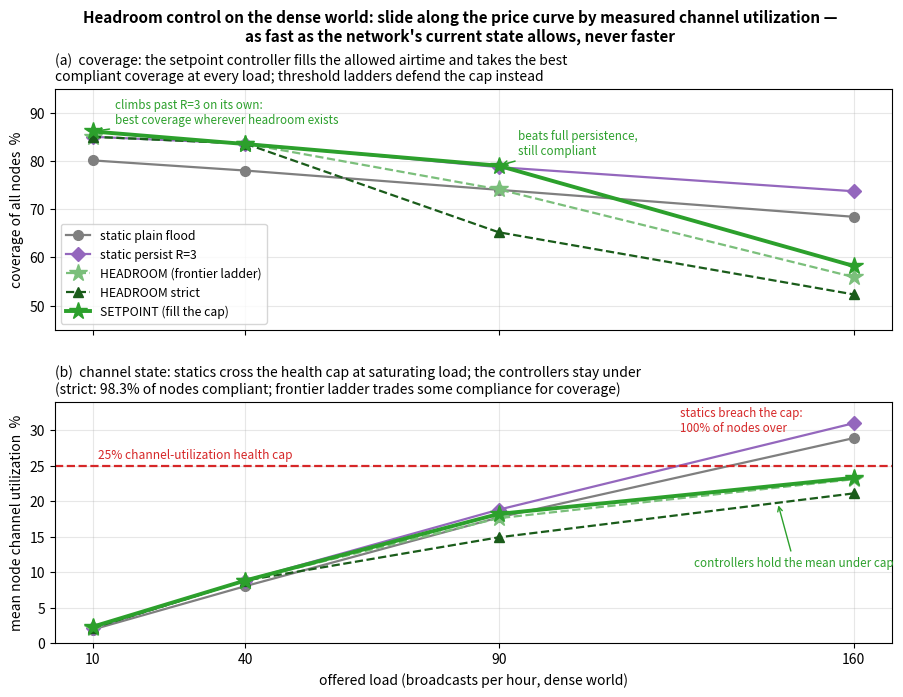

The script that saved this image:
"""Figure: headroom controller under rising offered load (dense world)."""
import matplotlib
matplotlib.use("Agg")
import matplotlib.pyplot as plt

LOADS = [10, 40, 90, 160]
POLICIES = {
    "static plain flood":  ("#7f7f7f", "o",
                            [(80.1, 1.9), (78.0, 8.0), (74.0, 17.7), (68.4, 28.9)]),
    "static persist R=3":  ("#9467bd", "D",
                            [(85.0, 2.1), (83.6, 8.8), (78.7, 18.8), (73.7, 31.0)]),
    "HEADROOM (frontier ladder)": ("#7bbf7b", "*",
                            [(85.0, 2.1), (83.6, 8.8), (74.1, 17.6), (55.9, 23.1)]),
    "HEADROOM strict":     ("#1a5c1a", "^",
                            [(85.0, 2.1), (83.6, 8.8), (65.2, 14.9), (52.3, 21.1)]),
    "SETPOINT (fill the cap)": ("#2ca02c", "*",
                            [(86.1, 2.3), (83.5, 8.8), (79.0, 18.2), (58.2, 23.3)]),
}

fig, (ax1, ax2) = plt.subplots(2, 1, figsize=(10.8, 7.2), sharex=True,
                               gridspec_kw={"hspace": 0.30})

for label, (color, marker, vals) in POLICIES.items():
    lw = 2.8 if label.startswith("SETPOINT") else 1.6
    ls = "--" if label.startswith("HEADROOM") else "-"
    ms = 13 if marker == "*" else 7
    ax1.plot(LOADS, [v[0] for v in vals], marker + ls, color=color, lw=lw,
             ms=ms, label=label)
    ax2.plot(LOADS, [v[1] for v in vals], marker + ls, color=color, lw=lw,
             ms=ms)

ax1.set_ylabel("coverage of all nodes  %")
ax1.set_ylim(45, 95)
ax1.grid(alpha=0.3)
ax1.legend(fontsize=8.8, loc="lower left")
ax1.set_title("(a)  coverage: the setpoint controller fills the allowed airtime and takes the best\n"
              "compliant coverage at every load; threshold ladders defend the cap instead",
              fontsize=10, loc="left")
ax1.annotate("climbs past R=3 on its own:\nbest coverage wherever headroom exists", (10, 86.1),
             textcoords="offset points", xytext=(16, 6), fontsize=8.4,
             color="#2ca02c",
             arrowprops=dict(arrowstyle="->", color="#2ca02c", lw=1.1))
ax1.annotate("beats full persistence,\nstill compliant", (90, 79.0),
             textcoords="offset points", xytext=(14, 8), fontsize=8.4,
             color="#2ca02c",
             arrowprops=dict(arrowstyle="->", color="#2ca02c", lw=1.1))

ax2.axhline(25, color="#d62728", lw=1.6, ls="--")
ax2.text(11, 26.0, "25% channel-utilization health cap", fontsize=8.6,
         color="#d62728")
ax2.set_ylabel("mean node channel utilization  %")
ax2.set_xlabel("offered load (broadcasts per hour, dense world)")
ax2.set_ylim(0, 34)
ax2.set_xticks(LOADS)
ax2.grid(alpha=0.3)
ax2.set_title("(b)  channel state: statics cross the health cap at saturating load; the controllers stay under\n"
              "(strict: 98.3% of nodes compliant; frontier ladder trades some compliance for coverage)",
              fontsize=10, loc="left")
ax2.annotate("statics breach the cap:\n100% of nodes over", (160, 31.0),
             textcoords="offset points", xytext=(-125, -6), fontsize=8.4,
             color="#d62728")
ax2.annotate("controllers hold the mean under cap", (145, 19.8),
             textcoords="offset points", xytext=(-60, -46), fontsize=8.4,
             color="#2ca02c",
             arrowprops=dict(arrowstyle="->", color="#2ca02c", lw=1.0))

fig.suptitle("Headroom control on the dense world: slide along the price curve by measured channel utilization \u2014\n"
             "as fast as the network's current state allows, never faster",
             fontsize=11, fontweight="bold", y=0.99)
fig.savefig("fig_headroom.png", dpi=150, bbox_inches="tight")
print("wrote fig_headroom.png")
